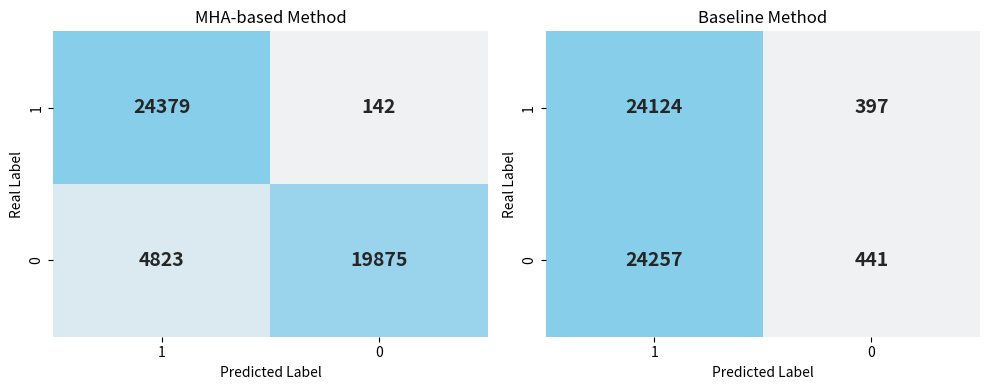

The script that saved this image: (Note: this script raises an exception after producing the figure.)
import matplotlib.pyplot as plt
import numpy as np
import seaborn as sns

# Adjusting the color palette to a softer tone (e.g., pastel blue)
custom_cmap_soft = sns.light_palette("skyblue", as_cmap=True)

# Plotting
fig, axes = plt.subplots(1, 2, figsize=(10, 4))  # Adjust width for layout

# MHA-based metrics
mha_confusion_matrix = np.array([[24379, 142], [4823, 19875]])
# Baseline metrics
baseline_confusion_matrix = np.array([[24124, 397], [24257, 441]])

# Titles for the plots
titles = ['MHA-based Method', 'Baseline Method']

# Data for both matrices
matrices = [mha_confusion_matrix, baseline_confusion_matrix]

# Loop to plot each confusion matrix with adjusted style
for ax, matrix, title in zip(axes, matrices, titles):
    sns.heatmap(
        matrix,
        annot=True,
        fmt="d",
        cmap=custom_cmap_soft,  # Use softer color scheme
        ax=ax,
        cbar=False,
        xticklabels=["1", "0"],  # Use 0 and 1 for labels
        yticklabels=["1", "0"],
        annot_kws={"size": 14, "weight": "bold"}  # Adjust font size and bold
    )
    ax.set_title(title, fontsize=12)
    ax.set_xlabel("Predicted Label")
    ax.set_ylabel("Real Label")

# Tight layout for better spacing
plt.tight_layout()
plt.savefig("/data/home/Jianxin/MyProject/ContextCache/graph/pic/confusion_matrix.png",dpi=300)
